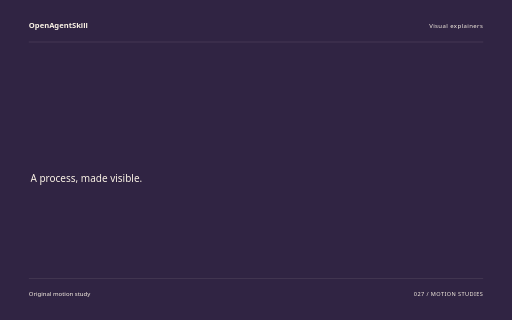
t = 0.00 s
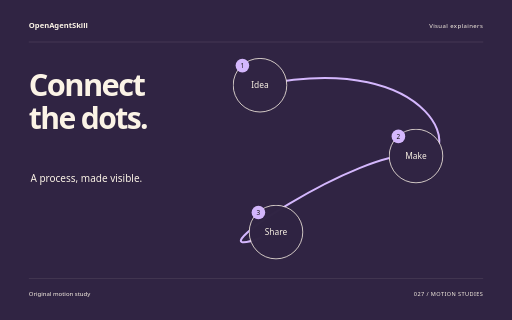
t = 1.88 s
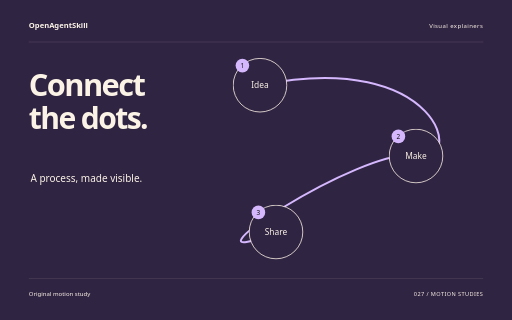
t = 3.62 s
t = 5.40 s: frame unchanged from t = 3.62 s, image omitted
t = 6.14 s: frame unchanged from t = 3.62 s, image omitted
t = 9.00 s: frame unchanged from t = 3.62 s, image omitted

The animated SVG that drew these frames (rendered in a browser with its animation timeline set to each time). Animation: 10 CSS @keyframes rules; one cycle of 9.00 s.

<svg xmlns="http://www.w3.org/2000/svg" width="1280" height="800" viewBox="0 0 1280 800" role="img" aria-labelledby="title"><title id="title">Connect the dots. — original Visual explainers sample</title><style>text{font-family:system-ui,sans-serif}g{transform-box:fill-box;transform-origin:center}.rise{animation:rise 8s cubic-bezier(.2,.7,.2,1) 1 both}.float{animation:float 8s ease-in-out 1 both}.spin{animation:spin 8s ease-in-out 1 both}.turn{animation:turn 8s cubic-bezier(.2,.7,.2,1) 1 both}.orbit{animation:orbit 8s ease-in-out 1 both}.grow{transform-origin:center bottom;animation:grow 8s ease 1 both}.draw{animation:draw 8s ease 1 both}.bounce{animation:bounce 8s ease-in-out 1 both}.nod{animation:nod 8s ease-in-out 1 both}.wave{animation:wave 8s ease-in-out 1 both}@keyframes rise{0%{opacity:0;transform:translateY(38px)}13%,87%{opacity:1;transform:translateY(0)}100%{opacity:1;transform:translateY(0)}}@keyframes float{0%{opacity:0;transform:translateY(30px)}5%{opacity:1;transform:translateY(0)}55%{transform:translateY(-18px)}100%{opacity:1;transform:translateY(0)}}@keyframes spin{0%{transform:rotate(-24deg) scale(.8);opacity:0}16%{opacity:1}100%{transform:rotate(80deg) scale(1);opacity:1}}@keyframes turn{0%{transform:rotate(-95deg) scale(.2);opacity:0}23%{transform:rotate(10deg) scale(1.05);opacity:1}45%{transform:rotate(0) scale(1)}75%{transform:rotate(90deg)}100%{transform:rotate(180deg);opacity:1}}@keyframes orbit{0%{opacity:0;transform:scale(.25) rotate(-30deg)}25%{opacity:1;transform:scale(1) rotate(0)}100%{transform:scale(1) rotate(26deg);opacity:1}}@keyframes grow{0%{transform:scaleY(0)}28%,100%{transform:scaleY(1)}}@keyframes draw{0%{stroke-dashoffset:1600}55%,100%{stroke-dashoffset:0}}@keyframes bounce{0%,30%,100%{transform:translateY(0)}42%{transform:translateY(10px) scaleY(.96)}57%{transform:translateY(-42px)}73%{transform:translateY(0)}}@keyframes nod{0%,35%,100%{transform:rotate(0)}48%{transform:rotate(-10deg)}65%{transform:rotate(6deg)}}@keyframes wave{0%{transform:scaleY(.12);opacity:0}16%{opacity:1;transform:scaleY(.7)}32%{transform:scaleY(1)}48%{transform:scaleY(.3)}64%{transform:scaleY(.9)}80%{transform:scaleY(.4)}100%{transform:scaleY(.75);opacity:1}}@media(prefers-reduced-motion:reduce){*{animation:none!important}}</style><rect width="1280" height="800" fill="#302443"/><text x="72" y="70" font-size="19.00" fill="#FBF3E6" font-weight="600">OpenAgentSkill</text><text x="1208" y="70" font-size="15.00" fill="#FBF3E6" text-anchor="end" letter-spacing="1">Visual explainers</text><path d="M72 105L1208 105" fill="none" stroke="#FBF3E6" stroke-opacity=".24" /><g class="rise" style="animation-delay:0s"><text x="72" y="240" font-size="77.00" fill="#FBF3E6" font-weight="600" letter-spacing="-4">Connect</text></g><g class="rise" style="animation-delay:0.18s"><text x="72" y="322.39" font-size="75.21" fill="#FBF3E6" font-weight="600" letter-spacing="-4">the dots.</text></g><text x="76" y="455" font-size="25.00" fill="#FBF3E6" >A process, made visible.</text><path class="draw" d="M650 213C1100 120 1170 420 1040 390S400 700 690 580" fill="none" stroke="#D4B7FD" stroke-width="5" stroke-dasharray="1600"/><g class="rise" style="animation-delay:0s"><g><circle cx="650" cy="213" r="67" fill="#302443" stroke="#FBF3E6" stroke-width="2"/><text x="650" y="221" font-size="21.00" fill="#FBF3E6" text-anchor="middle">Idea</text><circle cx="606" cy="164" r="17" fill="#D4B7FD" /><text x="606" y="170" font-size="16.00" fill="#FBF3E6" text-anchor="middle" style="fill:#111111">1</text></g></g><g class="rise" style="animation-delay:0.5s"><g><circle cx="1040" cy="390" r="67" fill="#302443" stroke="#FBF3E6" stroke-width="2"/><text x="1040" y="398" font-size="21.00" fill="#FBF3E6" text-anchor="middle">Make</text><circle cx="996" cy="341" r="17" fill="#D4B7FD" /><text x="996" y="347" font-size="16.00" fill="#FBF3E6" text-anchor="middle" style="fill:#111111">2</text></g></g><g class="rise" style="animation-delay:1s"><g><circle cx="690" cy="580" r="67" fill="#302443" stroke="#FBF3E6" stroke-width="2"/><text x="690" y="588" font-size="21.00" fill="#FBF3E6" text-anchor="middle">Share</text><circle cx="646" cy="531" r="17" fill="#D4B7FD" /><text x="646" y="537" font-size="16.00" fill="#FBF3E6" text-anchor="middle" style="fill:#111111">3</text></g></g><path d="M72 696L1208 696" fill="none" stroke="#FBF3E6" stroke-opacity=".24" /><text x="72" y="739" font-size="15.00" fill="#FBF3E6" >Original motion study</text><text x="1208" y="739" font-size="14.00" fill="#FBF3E6" text-anchor="end" letter-spacing="1">027 / MOTION STUDIES</text></svg>
